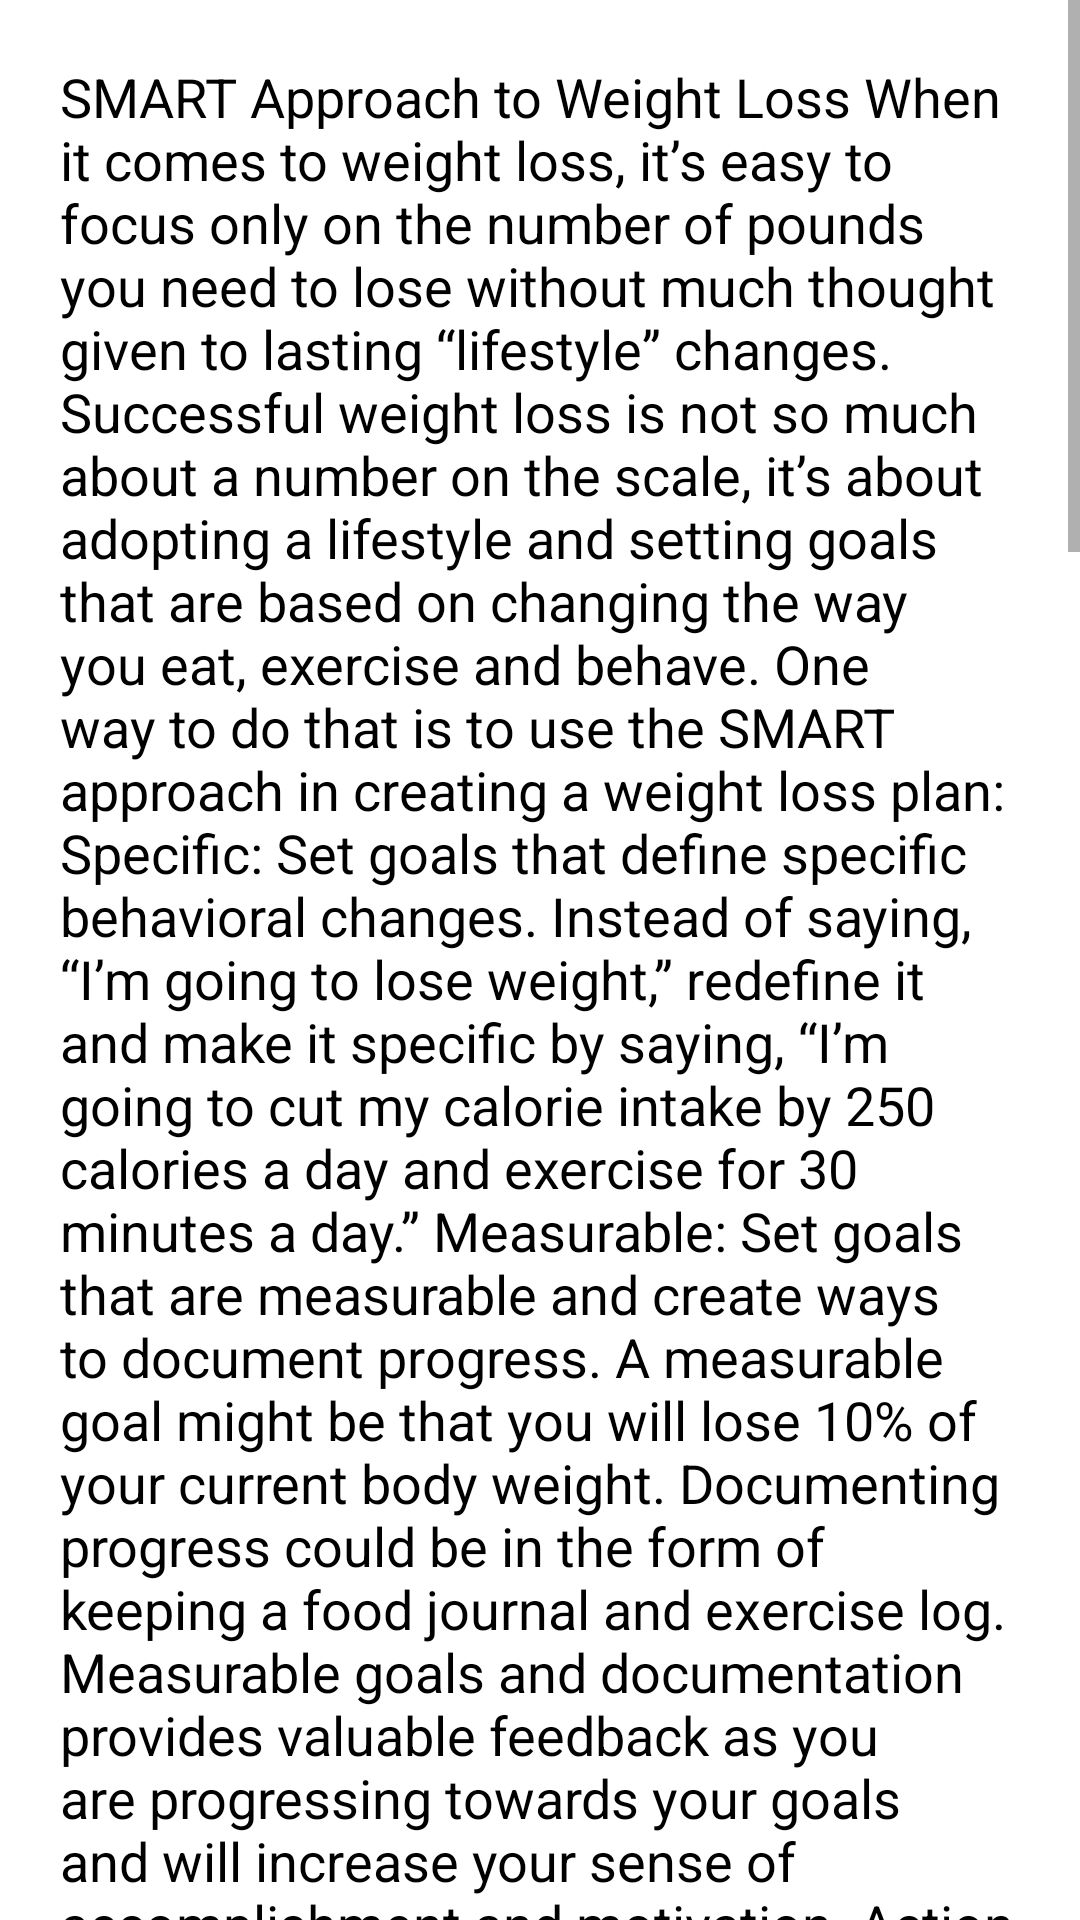

This screen was rendered from an Android layout file. Write that file and the resources it references.
<!-- AndroidManifest.xml: application theme Theme.MediCare -->
<!-- res/layout/activity_weight_loss.xml -->
<?xml version="1.0" encoding="utf-8"?>
<ScrollView xmlns:android="http://schemas.android.com/apk/res/android"
    xmlns:app="http://schemas.android.com/apk/res-auto"
    xmlns:tools="http://schemas.android.com/tools"
    android:layout_width="match_parent"
    android:layout_height="match_parent"
    tools:context=".WeightLossActivity">
    <LinearLayout
        android:layout_width="match_parent"
        android:layout_height="wrap_content"
        android:orientation="vertical"
        android:padding="10dp">

        <TextView
            android:layout_width="match_parent"
            android:layout_height="match_parent"
            android:layout_margin="10dp"
            android:text="@string/WeightLoss_text"
            android:textSize="18sp"
            android:textStyle="normal"
            android:textColor="@color/black">

        </TextView>


    </LinearLayout>

</ScrollView>
<!-- resources referenced by this layout -->
<resources>
  <string name="WeightLoss_text">SMART Approach to Weight Loss
  
  When it comes to weight loss, it’s easy to focus only on the number of pounds you need to lose without much thought given to lasting “lifestyle” changes. Successful weight loss is not so much about a number on the scale, it’s about adopting a lifestyle and setting goals that are based on changing the way you eat, exercise and behave. One way to do that is to use the SMART approach in creating a weight loss plan:
  
  Specific:
  Set goals that define specific behavioral changes. Instead of saying, “I’m going to lose weight,” redefine it and make it specific by saying, “I’m going to cut my calorie intake by 250 calories a day and exercise for 30 minutes a day.”
  
  Measurable:
  Set goals that are measurable and create ways to document progress. A measurable goal might be that you will lose 10% of your current body weight. Documenting progress could be in the form of keeping a food journal and exercise log. Measurable goals and documentation provides valuable feedback as you are progressing towards your goals and will increase your sense of accomplishment and motivation.
  
  Action Oriented:
  Clearly state the action that needs to be accomplished in order to achieve your goals. This allows you to actively work towards attaining them. For example, jogging for 30 minutes a day at a speed of 5 mph is an action oriented goal.
  
  Realistic:
  If your goals are not realistic, you’re setting yourself up for failure. Design your weight loss program by creating multiple short-term goals that are easily within reach. These will ultimately help you achieve your long-term goal. With each short-term goal success, you will gain the confidence and motivation that your weight loss goal can be achieved. If you’re having difficulty accomplishing a specific goal, make an adjustment or two so that it is more realistically attainable.
  
  Timed:
  Set a specific time frame to accomplish your goals. A series of timed short-term goals will serve as stepping stones to realize your long term goal. A time frame is also beneficial when it comes to needing to make some readjustments to goals that are not being met.
  
  Based on the SMART approach, a simple weight loss program could look like this for a woman who is 5′ 7″ tall and weighs 171 pounds.
  
  Long-term Goal:
  Lose 12 pounds over the next 3 months for a BMI of 24.9. (Specific, measurable, action oriented, realistic, timed) See Fitness Partner’s BMI calculator.
  Short-term Goal #1:
  Over the next month (timed), lose 4 pounds (specific, measurable, action oriented and realistic) by cutting calorie intake to 1700 calories/day and briskly walking 30 minutes a day. (Specific, measurable, action oriented, realistic)
  Track progress by keeping a food journal and documenting duration of exercise sessions each day. Weigh in every Monday morning and note weight in daily journal. (Action oriented and measurable documentation to provide feedback)
  Short-term Goal #2:
  Based on feedback and progress from last month, make any necessary adjustments required to accomplish the same goal as last month.
  An additional change this month will be to add 30 minutes of strength training twice a week at the gym using 10-12 weight machines that target each major muscle group. (Specific, measurable, action oriented, realistic, timed) Strength training sessions will be noted in daily journal. (Action oriented and measurable documentation to provide feedback)
  Short-term Goal #3
  Based on feedback and progress from last month, make any necessary adjustments required to accomplish the same goal as last month.
  An additional change this month will be to increase duration of brisk walks to 45 minutes a day and increase strength training sessions to 3 per week. (Specific, measurable, action oriented, realistic, timed) All will be documented in daily journal. (Action oriented and measurable documentation to provide feedback)
  
      </string>
</resources>
